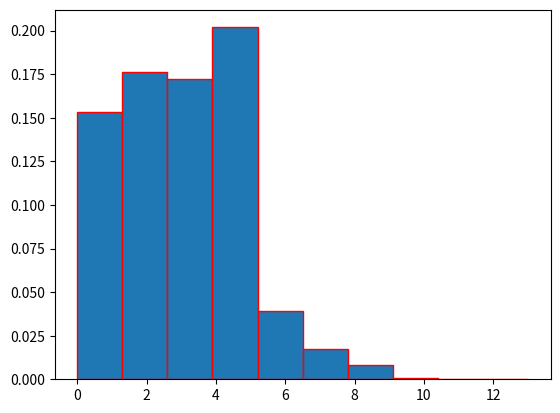
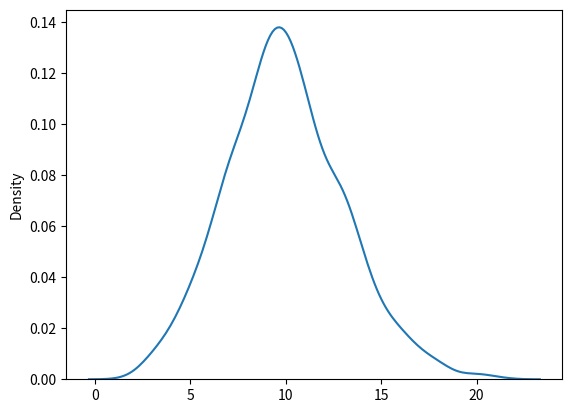
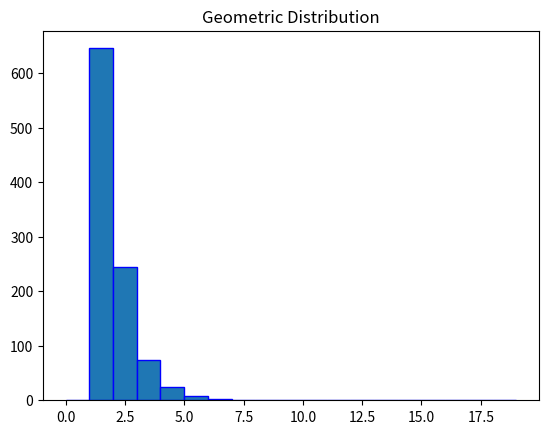
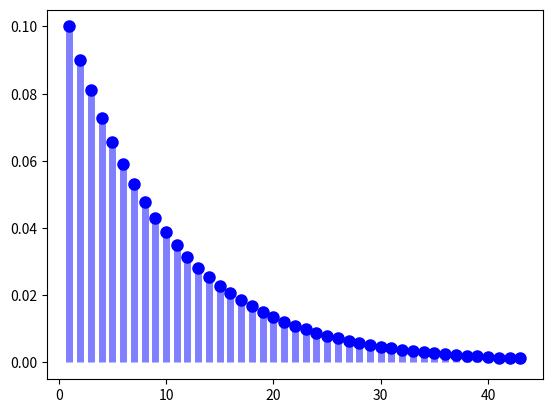

Reproduce these figures in Python, in order.

# [redacted]
#Distribuciones básicas de probabilidad II. Distribución de Poisson y geométrica.

import numpy as np
from numpy import random
from scipy.stats import poisson
from scipy.stats import geom
import matplotlib.pyplot as plt
import seaborn as sns


#mu/lambda (la proporción o media de éxitos observados durante un periodo de tiempo)
X = random.poisson(lam=2, size=1000)
X = poisson.rvs(mu=3, size=10000)

#plot histograma
plt.figure(0)
plt.hist(X, density=True, edgecolor='red')

#pmf --Probabilidad de obtener k éxitos durante un intervalo de tiempo. 
poisson.pmf(k=5, mu=3)
poisson.pmf(k=10, mu=6)

plt.figure(1)
sns.distplot(random.poisson(lam=10, size=1000), hist=False, label='poisson')


#cmdf (función de distribución acumulada)
poisson.cdf(k=3, mu=9)
poisson.cdf(k=12, mu=19)

#----------------------------------------------------------------------------
#Distribución geométrica
X = geom.rvs(0.5, size=10000)
X = np.random.geometric(0.65, 1000)

#histograma
bin = np.arange(0,20,1)

plt.figure(2)
plt.hist(X, bins=bin, edgecolor='blue') 
plt.title("Geometric Distribution")

#pmf calculando eventos por función quantil
p = 0.1
q = np.arange(geom.ppf(0.01, p), geom.ppf(0.99, p))

fig, ax = plt.subplots(1, 1)
ax.plot(q, geom.pmf(q, p), 'bo', ms=8, label='geom pmf')
ax.vlines(q, 0, geom.pmf(q, p), colors='b', lw=5, alpha=0.5)



